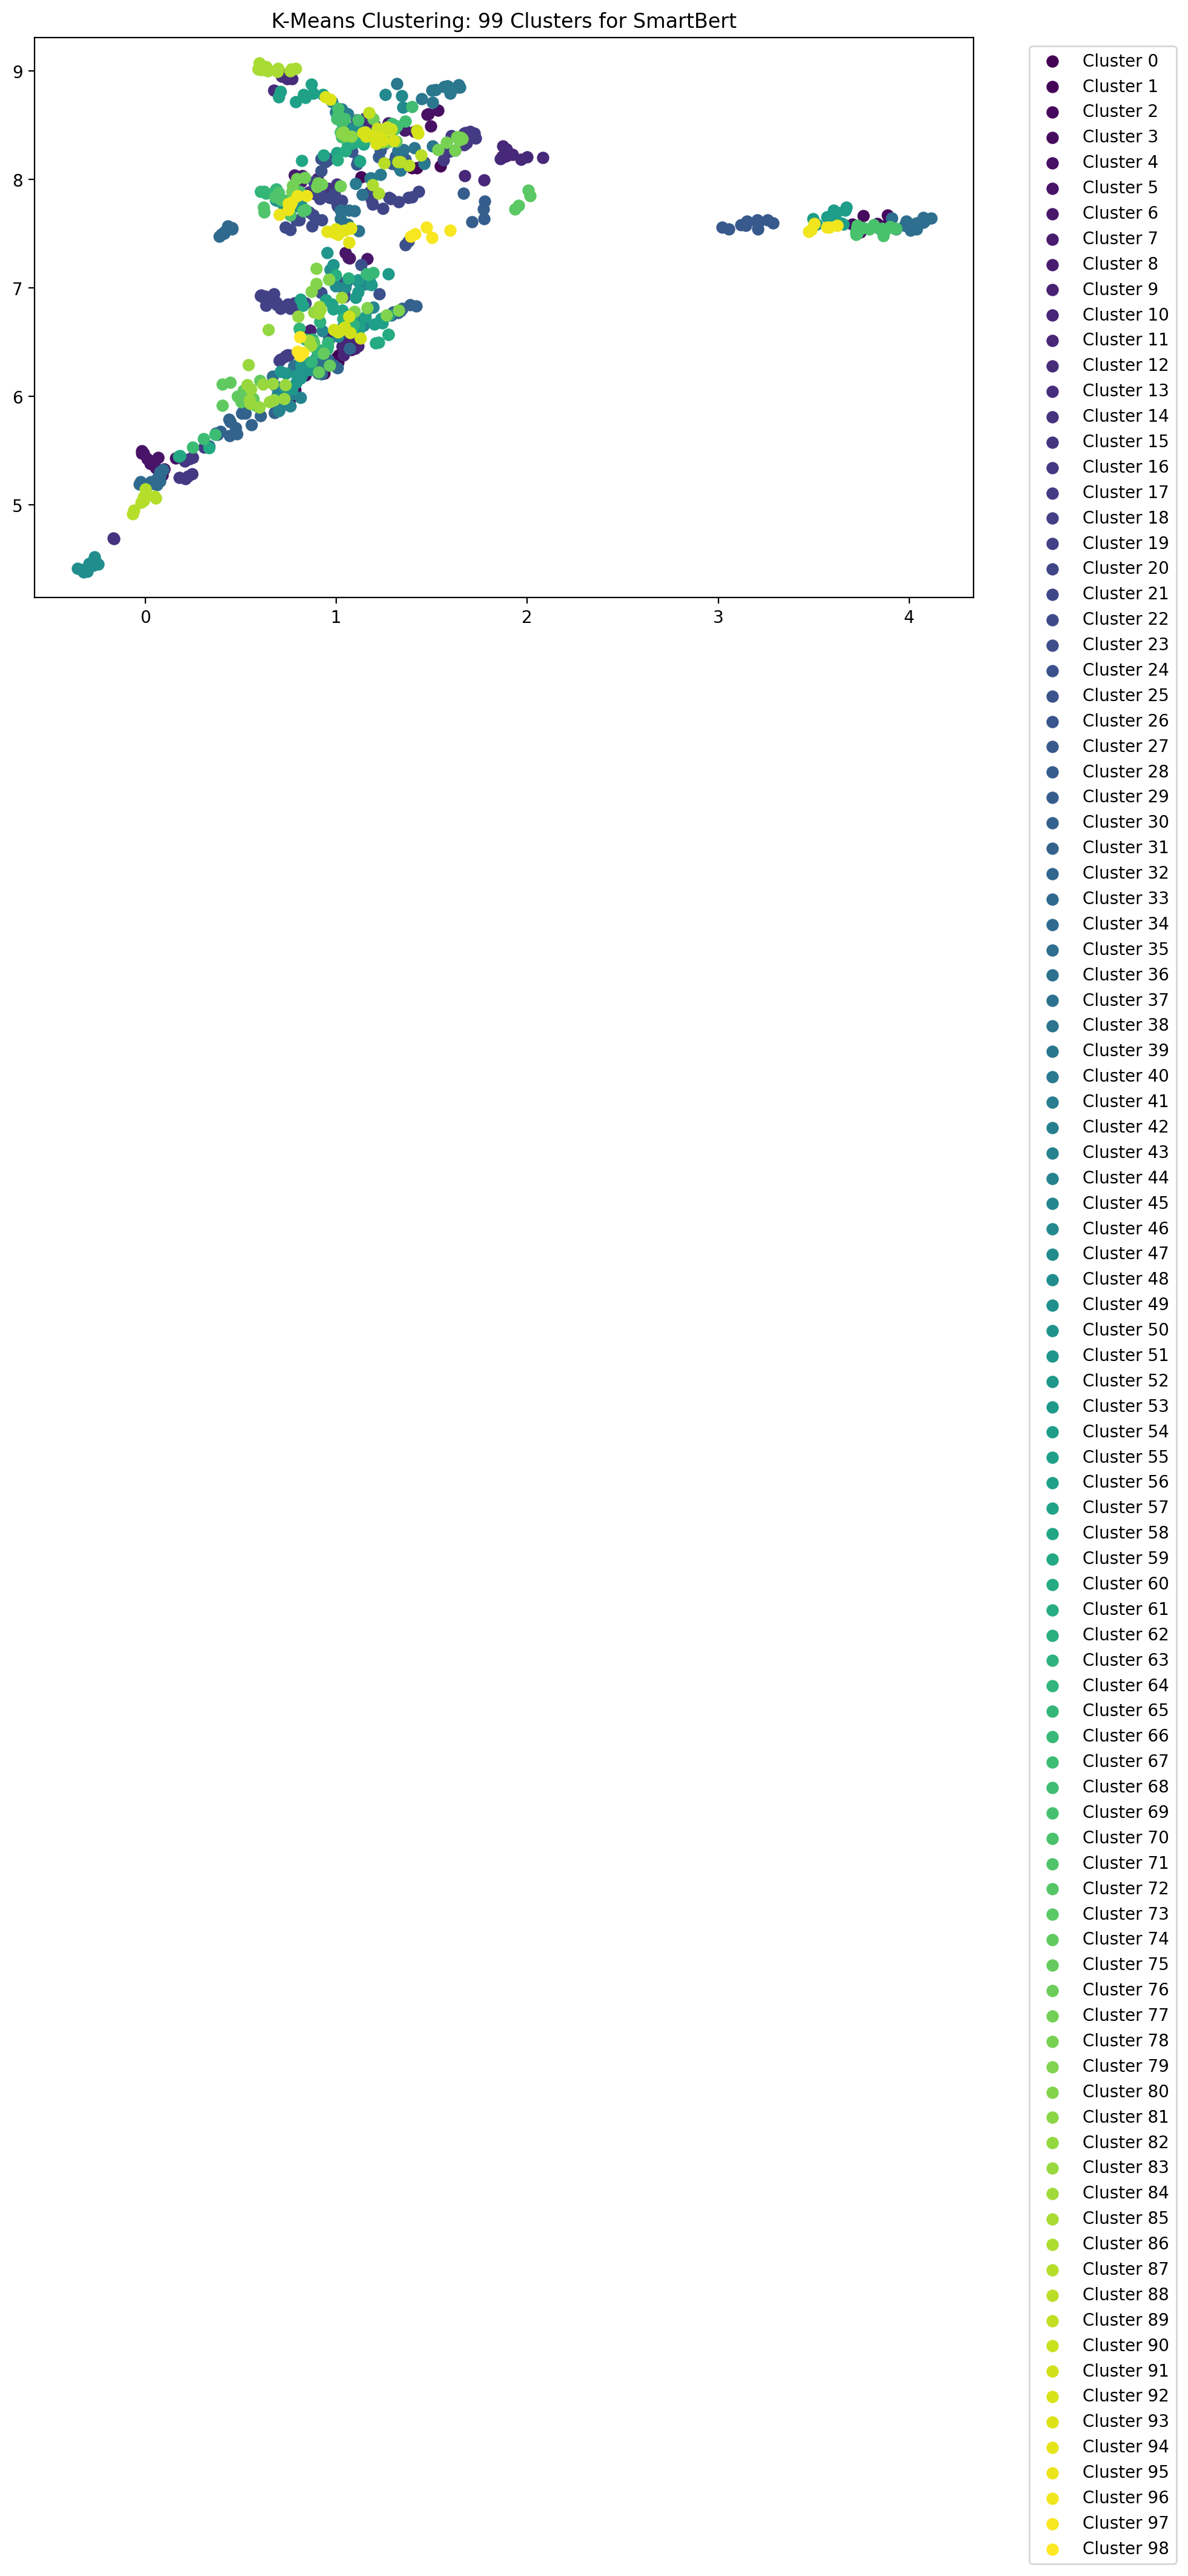

The file beside this chart, header and first rows:
x, y, cluster
0.9386, 8.174, 25
1.141, 8.516, 13
0.8106, 7.991, 8
1.214, 8.475, 13
0.9512, 6.435, 64
1.581, 8.86, 39
1.891, 8.277, 11
0.2471, 5.433, 16
1.062, 8.603, 41
1.001, 8.559, 69
1.501, 8.82, 39
1.095, 8.434, 13
1.097, 8.426, 13
1.584, 8.857, 39
1.004, 6.354, 0.000000
1.52, 8.826, 39
1.565, 8.853, 39
1.145, 8.357, 61
0.8127, 6.895, 57
1.06, 8.32, 61
0.5101, 5.862, 31
1.122, 7.051, 47
-0.3215, 4.385, 48
1.681, 8.334, 17
4.073, 7.649, 35
0.8014, 8.009, 8
1.045, 8.559, 69
0.06803, 5.433, 5
1.286, 7.82, 20
-0.3193, 4.389, 48
1.052, 8.453, 43
0.9163, 6.409, 64
1.215, 8.364, 61
1.596, 8.794, 39
1.411, 8.442, 7
0.9094, 7.872, 21
1.102, 8.418, 49
0.622, 7.699, 71
0.2338, 5.425, 16
0.09927, 5.327, 5
0.977, 8.711, 41
1.028, 8.524, 69
0.9523, 8.193, 25
1.059, 8.597, 41
0.7295, 6.075, 52
1.351, 8.477, 7
3.846, 7.539, 70
0.8298, 8.781, 56
1.09, 8.453, 13
1.069, 7.274, 6
1.86, 8.186, 11
1.036, 6.716, 63
1.106, 8.346, 61
0.7765, 7.75, 50
3.759, 7.55, 70
1.265, 6.749, 79
1.331, 8.104, 28
0.7669, 6.065, 52
0.7514, 7.81, 71
1.021, 7.634, 37
... 667 more rows
